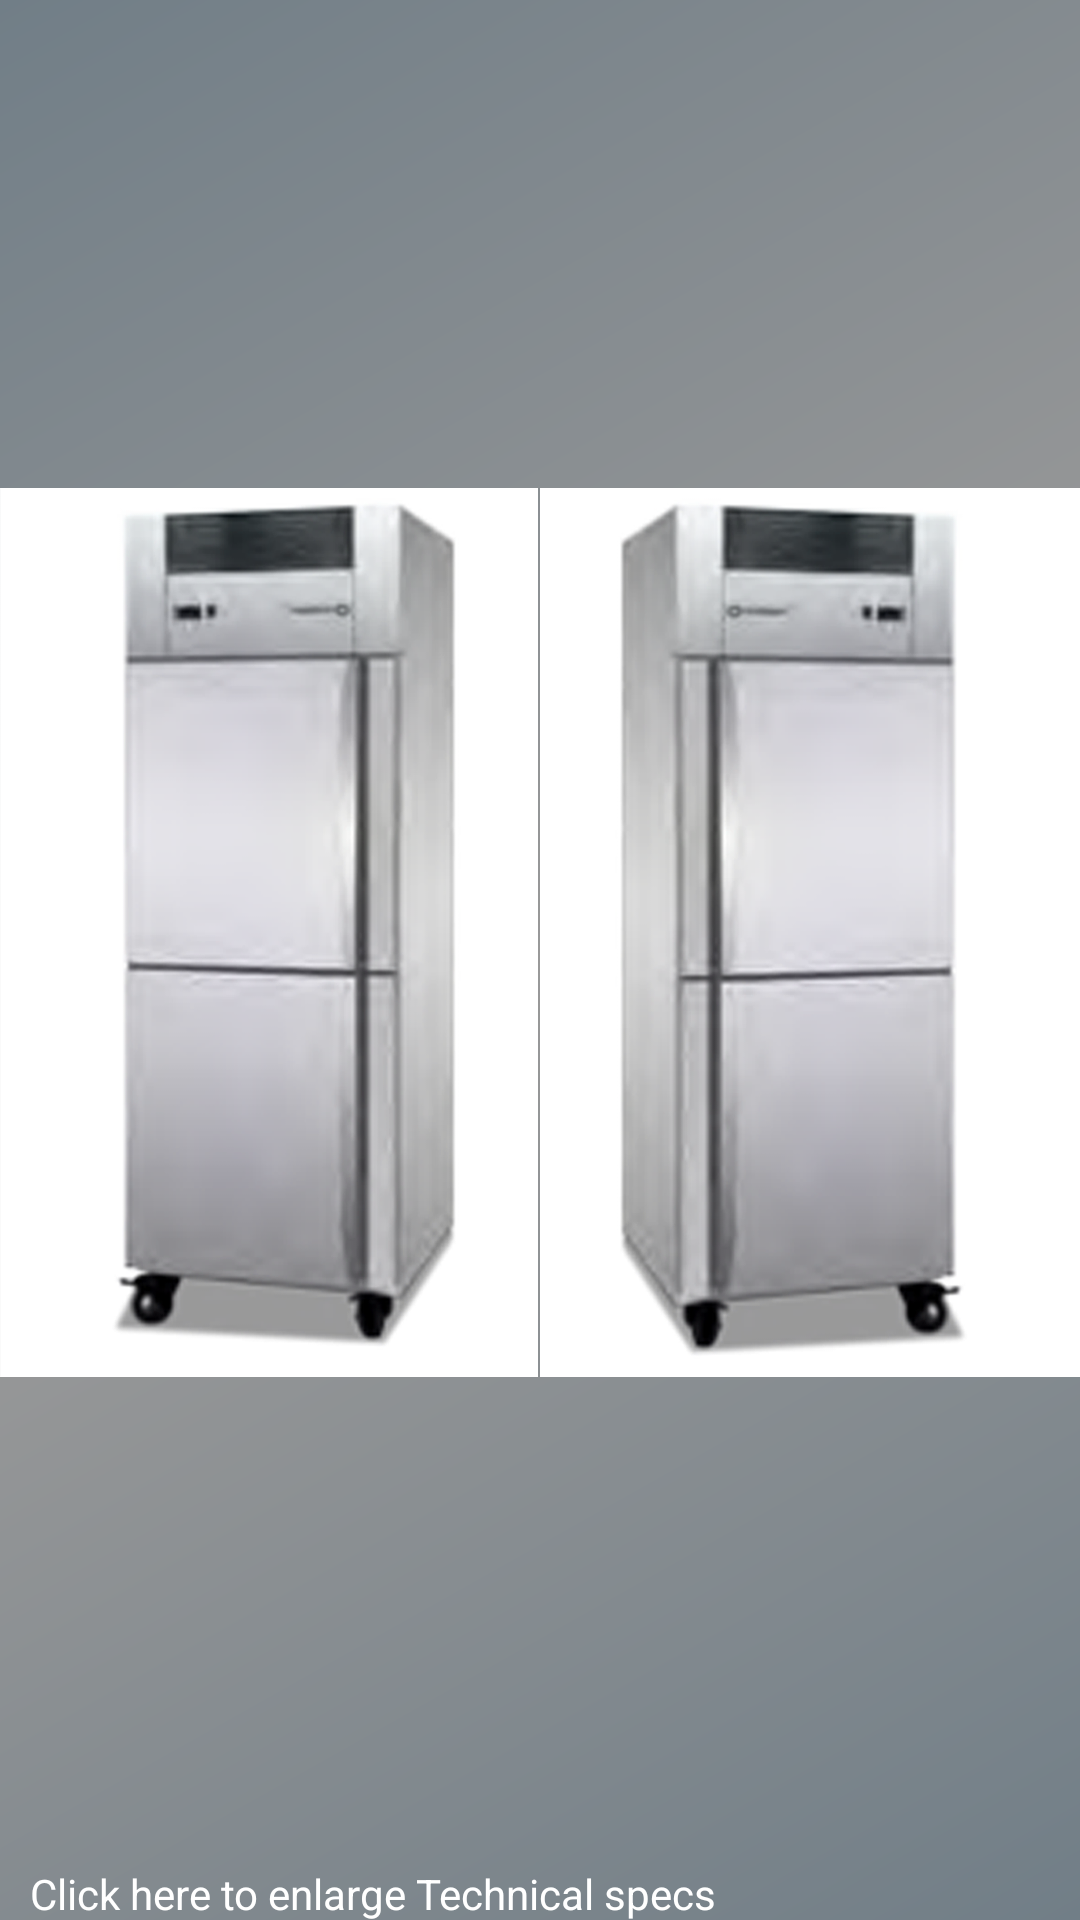

Reconstruct the res/layout file that produces this screen, plus the resources it refers to.
<!-- AndroidManifest.xml: application theme AppTheme -->
<!-- res/layout/fragment_enlarge_product_image.xml -->
<?xml version="1.0" encoding="utf-8"?>
<LinearLayout xmlns:android="http://schemas.android.com/apk/res/android"
    xmlns:tools="http://schemas.android.com/tools"
    android:layout_width="match_parent"
    android:layout_height="match_parent"
    android:background="@drawable/gradient_bg"
    android:baselineAligned="false"
    android:orientation="vertical"
    tools:context=".EnlargeProductImage">

    <LinearLayout
        android:layout_width="wrap_content"
        android:layout_height="wrap_content"
        android:layout_weight=".5"
        android:orientation="horizontal">

        

        <ImageView
            android:id="@+id/iv_variant"
            android:layout_width="0dp"
            android:layout_height="wrap_content"
            android:layout_weight=".1"
            android:contentDescription="@string/app_name"
            android:src="@drawable/refrigde" />

        <ImageView
            android:layout_width="0dp"
            android:layout_height="wrap_content"
            android:layout_weight=".1"
            android:contentDescription="@string/app_name"
            android:src="@drawable/refrigde_2" />
        

    </LinearLayout>

    <LinearLayout
        android:layout_width="match_parent"
        android:layout_height="wrap_content"
        android:layout_weight=".01"
        android:layout_marginStart="10dp"
        android:gravity="start">

        <TextView
            android:id="@+id/tv_view_technical_image"
            android:layout_width="wrap_content"
            android:layout_height="wrap_content"
            android:background="?attr/selectableItemBackground"
            android:text="Click here to enlarge Technical specs"
            android:textColor="@android:color/white" />

    </LinearLayout>

</LinearLayout>
<!-- resources referenced by this layout -->
<resources>
  <!-- drawable gradient_bg (drawable) -->
  <?xml version="1.0" encoding="utf-8"?>
  <shape xmlns:android="http://schemas.android.com/apk/res/android"
      android:shape="rectangle" >
  
      <gradient
          android:angle="135"
          android:endColor="#717E87"
          android:centerColor="#999999"
          android:startColor="#717E87"
          android:type="linear" />
  
  </shape>
  <!-- drawable refrigde: png bitmap (drawable, 260774 bytes) -->
  <!-- drawable refrigde_2: png bitmap (drawable, 263239 bytes) -->
  <string name="app_name">Trufrost</string>
  <style name="AppTheme" parent="Theme.AppCompat.Light.NoActionBar">
          
          <item name="colorPrimary">@color/colorPrimary</item>
          <item name="colorPrimaryDark">@color/colorPrimaryDark</item>
          <item name="colorAccent">@color/colorAccent</item>
      </style>
  <color name="colorPrimary">#FFFFFF</color>
  <color name="colorPrimaryDark">#676767</color>
  <color name="colorAccent">#33abdd</color>
</resources>
